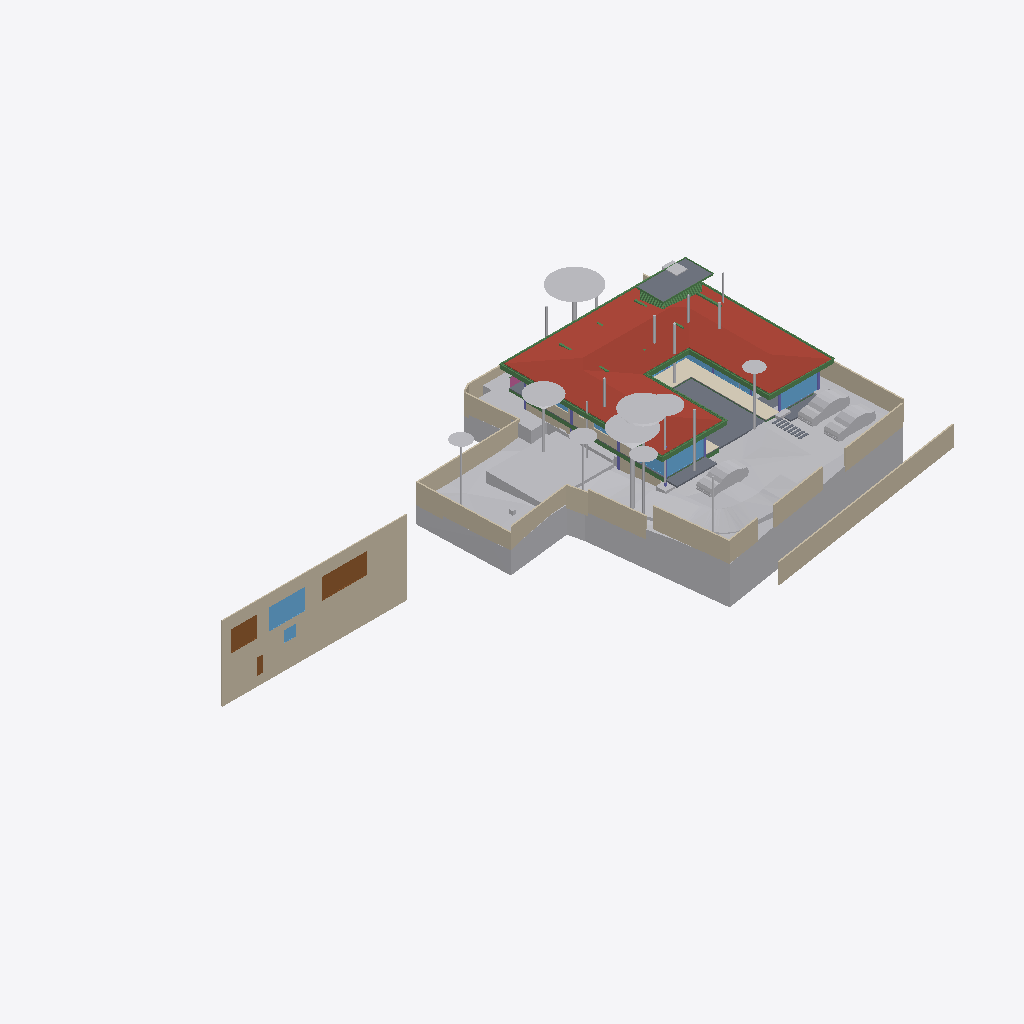
Isometric view of an IFC building model (IFC-SPF (STEP), schema IFC4X3, length unit metre), seen from the south-west, elements coloured by IFC class: 35 other elements (light grey), 34 beams (green), 21 walls (beige), 10 windows (light blue), 6 columns (violet), 5 slabs (grey), 3 doors (brown), 1 roof (red-brown), 1 covering (cream), 1 railing (pink).
Extent 83.0 m × 44.2 m × 18.9 m (x, y, z). Storeys (8): Footing at -3.50 m; Site at -2.70 m; GF at -2.55 m; FF Lvl at 0.00 m; FF at 0.45 m; schedule at 3.00 m; FF Lintel at 3.15 m; SF at 3.65 m. Elements (509): 136 IfcBeam, 77 IfcWall, 46 IfcSlab, 44 IfcColumn, 34 IfcWindow, 30 IfcFurniture, 25 IfcEarthworksCut, 22 IfcDoor, 21 IfcGeographicElement, 17 IfcFooting, 14 IfcSanitaryTerminal, 12 IfcCovering.

HEADER;
FILE_DESCRIPTION(('ViewDefinition [CoordinationView]'),'2;1');
FILE_NAME('Manilal.ifc','2025-07-16T18:32:44+05:30',(),(),'IfcOpenShell 0.8.3-alpha250613','Bonsai 0.8.3-alpha250613-9b8357c','');
FILE_SCHEMA(('IFC4X3'));
ENDSEC;
DATA;
#1480=IFCPROJECT('2TuuvCHJz54PsFPcraEbH$',$,'My Project',$,$,$,$,(#3,#128),#1481);
#3305=IFCSITE('0lpfVeOW52QfroqLYyHNY2',$,'My Site',$,$,#26,$,$,$,$,$,$,$,$);
#3313=IFCBUILDING('0MzaWOaS178x5FMqOflU3C',$,'My Building',$,$,#25,$,$,$,$,$,$);
#2081=IFCBUILDINGSTOREY('09kFoqoxrCvB1_fcEsMZsQ',$,'FF',$,$,#217,$,$,$,$);
#2986=IFCBUILDINGSTOREY('0zoFHJ9PnFW80M$mIVDQW3',$,'GF',$,$,#14477,$,$,$,$);
#17145=IFCBUILDINGSTOREY('0MckaoTknA3edZMUNhTyAK',$,'SF',$,$,#17254,$,$,$,$);
#20035=IFCBUILDINGSTOREY('3LpnsPikv4mRTBpfC3WQtx',$,'FF Lvl',$,$,#20051,$,$,$,$);
#23582=IFCBUILDINGSTOREY('0DtUgpQ1b6nBmkLmvc_ehu',$,'FF Lintel',$,$,#23767,$,$,$,$);
#459032=IFCBUILDINGSTOREY('2nxT8wHGnDX9t8LjuK$yoz',$,'Footing',$,$,#459177,$,$,$,$);
#482732=IFCBUILDINGSTOREY('0qJiDzySr4lhgisX7t8beM',$,'Site',$,$,#482753,$,$,$,$);
#485569=IFCBUILDINGSTOREY('33UZQ2TSvAg8IY4x5QCp2i',$,'schedule',$,$,#485596,$,$,$,$);
#457595=IFCGEOGRAPHICELEMENT('1mqx3WFMb0_xZzgY5_pKpf',$,'Site',$,$,$,#458342,$,.TERRAIN.);
#17255=IFCROOF('188ChkeVP4PP3HZ1_FwQ2Y',$,'Roof',$,$,#478587,#17288,$,.HIP_ROOF.);
#486333=IFCWALL('39NBZ$Y4H9UeVfIVxICpeX',$,'Wall',$,$,#489491,#486339,$,$);
#461213=IFCEARTHWORKSCUT('2x49TXK193K9MJc3CK9x_n',$,'Cut',$,$,#461251,#461226,$,.BASE_EXCAVATION.);
#460540=IFCEARTHWORKSCUT('3NfQzW2p90kemh8IGcUxhf',$,'roader',$,$,#461135,#461124,$,.PAVEMENTMILLING.);
#441052=IFCWALL('1WNacC15X0Xf0V_b60Qnrw',$,'Wall',$,$,#441102,#441063,$,$);
#214630=IFCWALL('1v3BeDslv3W8LfR3WiqTEd',$,'Wall',$,$,#214830,#214641,$,$);
#19980=IFCSLAB('0gBflP6QrCERrajZS4Jcb5',$,'Slab',$,$,#244961,#19995,$,$);
#28186=IFCWALL('2UlyJbGOL47vem9W3W5T7b',$,'Wall',$,$,#214889,#28197,$,$);
#444096=IFCCOVERING('0_sfUdWJL30geCimsSdPtS',$,'Covering',$,$,#444126,#444111,$,$);
#26770=IFCWALL('27WVA19Qv4efvQm6cWiqsn',$,'Wall',$,$,#452668,#26781,$,$);
#467252=IFCGEOGRAPHICELEMENT('3uYxZnds99jOH$HzfZr4nt',$,'Plaav','43dia, 135c',$,#468938,#467634,$,.VEGETATION.);
#230171=IFCWALL('1HPS5ge59FQA3Ucv4$dmpm',$,'Wall',$,$,#230227,#230182,$,$);
#229971=IFCWALL('2oOsi6buvCeB4sZT1ijFA2',$,'Wall',$,$,#230065,#229982,$,$);
#27060=IFCWALL('10l$0x7lzBbBMMGF1qxI0s',$,'Wall',$,$,#27511,#27071,$,$);
#465123=IFCGEOGRAPHICELEMENT('00i077OX9F1QAiqaHlhRfb',$,'Plaav','32dia, 101c',$,#469003,#467606,$,.VEGETATION.);
#366531=IFCSLAB('3CWvIDU8b5ovMmi84oWpbg',$,'Covering.004',$,$,#366757,#366542,$,.FLOOR.);
#465256=IFCGEOGRAPHICELEMENT('2hWh3TuZPCwB0qwf7zQl8W',$,'Plaav','48dia, 150c',$,#468973,#467648,$,.VEGETATION.);
#445890=IFCWALL('2QiW7TnGvAygi5PkoeW31n',$,'Wall',$,$,#461527,#445901,$,$);
#27353=IFCWALL('2Y2Bm57Cb8Exxz7st0aRUc',$,'Wall',$,$,#214921,#27364,$,$);
#483793=IFCEARTHWORKSCUT('3gyAx8JZbCZQsI6FN6xhKy',$,'Cut',$,$,#483831,#483806,$,.BASE_EXCAVATION.);
#446077=IFCVEHICLE('2$JJjIzDr6fuhTHFNPOXyx',$,'Vehicle',$,$,#461274,#446090,$,$);
#446110=IFCVEHICLE('375bP1QIr5xwaw0xewwnFn',$,'Vehicle',$,$,#461279,#446123,$,$);
#446049=IFCVEHICLE('1yICD2o296ROLrpKuhe72z',$,'Vehicle',$,$,#461269,#446062,$,$);
#489770=IFCDOOR('0Cx741JWP34B0IOSsj8AwF',$,'Door',$,$,#489849,#489779,$,$,$,$,$,$);
#465522=IFCGEOGRAPHICELEMENT('1t8_yIv7T9Iwdci473Ya_N',$,'Plaav','100dia, 32c',$,#469013,#467550,$,.VEGETATION.);
#28224=IFCWALL('10RvTK_K97Xg3Zon6pJwxP',$,'Wall',$,$,#229504,#28235,$,$);
#489373=IFCWINDOW('2gioTK5hP9oPss3G6Q03Gx',$,'Window',$,$,#489532,#489382,'02',$,$,$,$,$);
#25887=IFCWALL('3DOK2PUDn3QwM2HLeZR6QD',$,'Wall',$,$,#452788,#25894,$,$);
#489135=IFCDOOR('0ismyRsjL7AvOieOoKLFLm',$,'Door',$,$,#489596,#489144,'01',$,$,$,$,$);
#23385=IFCWINDOW('3liBQwp293KPogKKZ10Jtg',$,'Window',$,$,#265446,#43696,$,2.79999995231628,4.92999982833862,$,.SINGLE_PANEL.,$);
#489533=IFCWINDOW('2LZJ1AvFfBbghYgOnSiaBb',$,'Window',$,$,#489606,#489547,'02',$,$,$,$,$);
#363504=IFCSLAB('0r6Ht4Hfz9hfKU4rzPm32Z',$,'Slab',$,$,#363537,#363513,$,$);
#459974=IFCEARTHWORKSCUT('1orBtrQ6r9QBXstUuMTyak',$,'Cut',$,$,#462420,#459987,$,.BASE_EXCAVATION.);
#27098=IFCWALL('2qQNxnpy98iB6JMyhLi2FK',$,'Wall',$,$,#27516,#27109,$,$);
#479791=IFCGEOGRAPHICELEMENT('1u9Vu38RXEhh_UPeYqTaju',$,'Theng','22dia, 70c',$,#479871,#479797,$,.VEGETATION.);
#2047=IFCSLAB('0o4IYvr$r5a9xXip1qf77x',$,'Slab',$,$,#57250,#2052,$,$);
#465389=IFCGEOGRAPHICELEMENT('2HKwYd2hP5kwYPwsxsi9gZ',$,'Theng','22dia, 70c',$,#469008,#467522,$,.VEGETATION.);
#229124=IFCWALL('3MfSYaOiTA4AjSKpPvRhyi',$,'Wall',$,$,#395482,#229135,$,$);
#466188=IFCGEOGRAPHICELEMENT('3MDxNaPHbBCuseLaSOAnvG',$,'Theng','27dia, 85c',$,#468933,#467536,$,.VEGETATION.);
#56634=IFCBEAM('3NjOYz9cT158x52OLX4IuM',$,'Beam',$,$,#244946,#56645,$,$);
#186882=IFCBEAM('0qH_dKLj5CKhNXTG2DYY06',$,'Beam',$,$,#266229,#186893,$,$);
#465922=IFCGEOGRAPHICELEMENT('1VW7zlP9bBSxb2PxGzOpUg',$,'Theng','21ida, 65c',$,#469018,#467655,$,.VEGETATION.);
#483723=IFCEARTHWORKSCUT('0lv4XU7zX8PPDYPdO7aOdg',$,'Cut',$,$,#483779,#483736,$,.BASE_EXCAVATION.);
#37612=IFCWALL('2oouJeu9XF0PkUjeEvxQOm',$,'Wall',$,$,#461778,#37632,$,$);
#464325=IFCGEOGRAPHICELEMENT('0hsZNGz3r5Tu3GwqCRHqIa',$,'Theng','25dia, 80c',$,#468918,#467543,$,.VEGETATION.);
#102151=IFCBEAM('2C1gwTeIv6R8TmGo509jsR',$,'Beam',$,$,#265708,#102163,$,$);
#102357=IFCBEAM('3msecch2zBUOeV2BkTlji6',$,'Beam',$,$,#265762,#102368,$,$);
#475030=IFCWALL('0P8jPYbMTBahN2mQMeo_4L',$,'Wall',$,$,#475078,#475041,$,$);
#102416=IFCBEAM('3ZwR1mU3j4mRYH5GbVzWyx',$,'Beam',$,$,#381655,#102427,$,$);
#29467=IFCWALL('2U66_ERPrD$A$2PTOc1bPA',$,'Wall',$,$,#452475,#29478,$,$);
#383113=IFCBEAM('3pN9BWsVrF6fFxHZRO8eBr',$,'Beam',$,$,#477577,#383124,$,$);
#383196=IFCBEAM('3YMSqOINP17wWoKbPRQ_bp',$,'Beam',$,$,#477587,#383207,$,$);
#363538=IFCSLAB('0rfp_Ohov2qeqT3_TxdHEi',$,'Slab',$,$,#363567,#363547,$,$);
#381392=IFCBEAM('0Rmn06ydbFSB81Pw56n_Ay',$,'Beam',$,$,#477552,#381403,$,$);
#102262=IFCBEAM('1cQ_XveKf3IhgOfAWmUbUT',$,'Beam',$,$,#265679,#102273,$,$);
#362954=IFCAIRTERMINALBOX('0DCFUThjX2XQ_1bX$oFkVb',$,'AirTerminalBox',$,$,#479412,#362986,$,$);
#36042=IFCWALL('2FDZc$1Z57bgSDQnhsHhc1',$,'Wall',$,$,#481726,#36062,$,$);
#183171=IFCWINDOW('2eK2SWY_H22e6Svf5gP6pA',$,'Window',$,$,#384583,#384539,$,1.79999995231628,3.45000004768372,$,$,$);
#466055=IFCGEOGRAPHICELEMENT('2HxlE6G_91e9LYErU$Y34S',$,'Theng','24dia, 75c',$,#468948,#467529,$,.VEGETATION.);
#466321=IFCGEOGRAPHICELEMENT('1TdNfY2DD3jxBXQWXRN6pI',$,'Plaav','35dia, 110c',$,#468988,#467620,$,.VEGETATION.);
#486647=IFCWINDOW('3lzhVECeL8bBhiVWE8ROh0',$,'Window',$,$,#489601,#486655,$,1.5,1.70000004768372,$,$,$);
#383279=IFCBEAM('1XLfwLWM55Lu6Nys_h14H2',$,'Beam',$,$,#477582,#383290,$,$);
#469571=IFCEARTHWORKSCUT('2IfjuX05L3Q9F73mkLJFNM',$,'Cut',$,$,#469627,#469584,$,.BASE_EXCAVATION.);
#447224=IFCWINDOW('3guyH63vnB3P$cCD9r0_zK',$,'Window',$,$,#447587,#447242,$,2.79999995231628,4.5,$,$,$);
#447264=IFCWINDOW('2$JXuyiTT8QfjHWzh3RQpm',$,'Window',$,$,#447592,#447282,$,2.79999995231628,3.0,$,$,$);
#382932=IFCBEAM('04xsdl57b0Z89Y_Lnocto8',$,'Beam',$,$,#477557,#382943,$,$);
#26337=IFCWALL('0dMaumaK11Re$pxoZyVSQ9',$,'Wall',$,$,#27501,#26348,$,$);
#469680=IFCEARTHWORKSCUT('3DH8AXGtr84A1S6fSLl6R5',$,'Cut',$,$,#470202,#469693,$,.BASE_EXCAVATION.);
#361974=IFCBEAM('22$tp28gPD$eEii1Cu_NBP',$,'Beam',$,$,#389103,#361985,$,$);
#464857=IFCGEOGRAPHICELEMENT('3XubHE4kj7PQ$DpXvJgk9n',$,'Theng','24dia, 75c',$,#468963,#467641,$,.VEGETATION.);
#486371=IFCDOOR('0hRv9BI$f2P8rGgjmp_ANE',$,'Door',$,$,#489591,#486379,$,2.09999990463257,0.800000011920929,$,$,$);
#381356=IFCBEAM('0gedJyi4TEtR5XvtBnPvn$',$,'Beam',$,$,#477567,#381368,$,$);
#166972=IFCBEAM('2DKWudKN99zg7uECGiuNeQ',$,'Beam',$,$,#267100,#166983,$,$);
#467119=IFCGEOGRAPHICELEMENT('1oomBP73vF4eBmp$YGwGwh',$,'Theng','22dia, 70c',$,#468943,#467592,$,.VEGETATION.);
#1342=IFCWALL('1zYAwAgZ94A9q2Xf$lP7Cn',$,'Wall',$,$,#266006,#1343,$,$);
#465655=IFCGEOGRAPHICELEMENT('1R3JL1MZn5Cwn8lzKYc3a_',$,'Plaav','22dia, 70c',$,#468983,#467571,$,.VEGETATION.);
#466587=IFCGEOGRAPHICELEMENT('0JCBWUW3bDYf6SdZoT5sft',$,'Theng','25dia, 80c',$,#468953,#467627,$,.VEGETATION.);
#167034=IFCBEAM('10LxUqtgbFAQRhzIckOuGH',$,'Beam',$,$,#266154,#167045,$,$);
#466720=IFCGEOGRAPHICELEMENT('3ovljapgf4Y805NdOM9gc8',$,'Theng','22dia, 70c',$,#468993,#467599,$,.VEGETATION.);
#55934=IFCBEAM('0$JZIdPhz7Yhflamb2Ig5U',$,'Beam',$,$,#56504,#55945,$,$);
#479377=IFCBEAM('0enYPpKsT7LwYun94wLBTM',$,'Beam',$,$,#479417,#479396,$,$);
#466454=IFCGEOGRAPHICELEMENT('1ed7kOzBzFsfr4ZZu7I5l9',$,'Plaav','29dia, 90c',$,#468928,#467557,$,.VEGETATION.);
#469709=IFCEARTHWORKSCUT('24tjs_WczFGx2s92wm5ufQ',$,'Cut',$,$,#470177,#469722,$,.BASE_EXCAVATION.);
#382699=IFCBEAM('2CCsq6Wtn7fekeIsVouJdo',$,'Beam',$,$,#477688,#382710,$,$);
#465788=IFCGEOGRAPHICELEMENT('2B5DYaWKP4swgjnqG_5N8B',$,'Plaav','16dia, 50c',$,#468923,#467662,$,.VEGETATION.);
#361917=IFCBEAM('2DEvX$$r54bOLZbNZhk144',$,'Beam',$,$,#389063,#361928,$,$);
#476259=IFCCOLUMN('0r2yZ2iHf8Hvss9VxOaK_f',$,'Column.001',$,$,#476937,#476278,$,.COLUMN.);
#16231=IFCRAILING('1npn$05fXEax1P6iG1yjVF',$,'Railing',$,'FRAMELESS_PANEL',#192149,#16249,$,.USERDEFINED.);
#362002=IFCBEAM('37gO0O9qLAoABGSx5tPVKS',$,'Beam',$,$,#389098,#362013,$,$);
#447362=IFCWINDOW('017aE0Esv2h9Vh1sCzgE1S',$,'Window',$,$,#447597,#447375,$,2.79999995231628,1.7150000333786,$,.SINGLE_PANEL.,$);
#466853=IFCGEOGRAPHICELEMENT('1rj3raTv182AnRcWU17w0r',$,'Mahagony','19dia, 60c',$,#468998,#467578,$,.VEGETATION.);
#24645=IFCBEAM('0VJDvmHaXAaRtTeoMCJUjJ',$,'Beam',$,$,#101970,#24656,$,$);
#57370=IFCBEAM('0K6q7FzpX1C8m9po7jBtcY',$,'Beam',$,$,#441051,#57381,$,$);
#24721=IFCBEAM('1xlWdgLa17MBpQVB9j2Cib',$,'Beam',$,$,#101975,#24732,$,$);
#102234=IFCBEAM('0q554weub4Iwu4PjffBSJv',$,'Beam',$,$,#265816,#102245,$,$);
#476352=IFCCOLUMN('0L2vDUAof7UAETl97xzQPd',$,'Column.004',$,$,#476907,#476371,$,.COLUMN.);
#475949=IFCCOLUMN('1Vl$cIQiHFQPcBm8C2m$Fv',$,'Column',$,$,#476787,#475968,$,.COLUMN.);
#110332=IFCWINDOW('3vjocJxinCiwHdUnGVZCKs',$,'Window',$,$,#479698,#166072,$,1.39999997615814,2.0,$,.DOUBLE_PANEL_VERTICAL.,$);
#476166=IFCCOLUMN('0R18SQNZP1hhLADOGFNP39',$,'Column.003',$,$,#477142,#476185,$,.COLUMN.);
#458379=IFCEARTHWORKSCUT('08xWsjruHF$hHFDjLFV7GZ',$,'c',$,$,#458418,#458390,$,.BASE_EXCAVATION.);
#14220=IFCWINDOW('1JUpa15w1EPgGvbWoKg73I',$,'Window',$,$,#479728,#169623,$,1.39999997615814,2.0,$,.SINGLE_PANEL.,$);
#362075=IFCBEAM('1WVb5mKDf3490hnunwI_xH',$,'Beam',$,$,#389068,#362086,$,$);
#57309=IFCBEAM('3xcDMG0aj9Xgc56BcdooE6',$,'Beam',$,$,#243525,#57320,$,$);
#476042=IFCCOLUMN('0KuVKYbZvFauP5WBRDC2Sd',$,'Column',$,$,#476757,#476061,$,.COLUMN.);
#167569=IFCBEAM('3NapMOGun76x5kjDVquKRU',$,'Beam',$,$,#265936,#167580,$,$);
#28303=IFCWALL('27XUrfdFf8NB4WaAp9CQAl',$,'Wall',$,$,#235124,#28314,$,$);
#364539=IFCBEAM('3fs_7X_wr8VfBPnoPXInh_',$,'Beam',$,$,#388913,#364554,$,$);
#364458=IFCBEAM('22NyawJTX5qPo1d7Cefevo',$,'Beam',$,$,#388993,#364473,$,$);
#364431=IFCBEAM('19jYLfXfX52fTH3lUXmYuu',$,'Beam',$,$,#388868,#364446,$,$);
#364512=IFCBEAM('3T1Kep3p57cQ6Xy4bsJxdY',$,'Beam',$,$,#389053,#364527,$,$);
#383030=IFCBEAM('3kBBQya5rCcgLXS$VQsawF',$,'Beam',$,$,#477572,#383041,$,$);
#483684=IFCEARTHWORKSCUT('3NGXkKzmP9mwmT7XBm4eTA',$,'Cut',$,$,#483784,#483697,$,.BASE_EXCAVATION.);
#364404=IFCBEAM('0lCrYTtXfCIBYjDEJd$LdU',$,'Beam',$,$,#388953,#364419,$,$);
#364485=IFCBEAM('0$CgnInAnCzheM1_2h4xBB',$,'Beam',$,$,#388983,#364500,$,$);
#466986=IFCGEOGRAPHICELEMENT('35PtlldpvDUe$p7NX8LMNZ',$,'Plaav','32dia, 101c',$,#468958,#467564,$,.VEGETATION.);
#476011=IFCCOLUMN('2Lk9vhCfL7uQDoS$ILoZdi',$,'Column',$,$,#476847,#476030,$,.COLUMN.);
ENDSEC;
